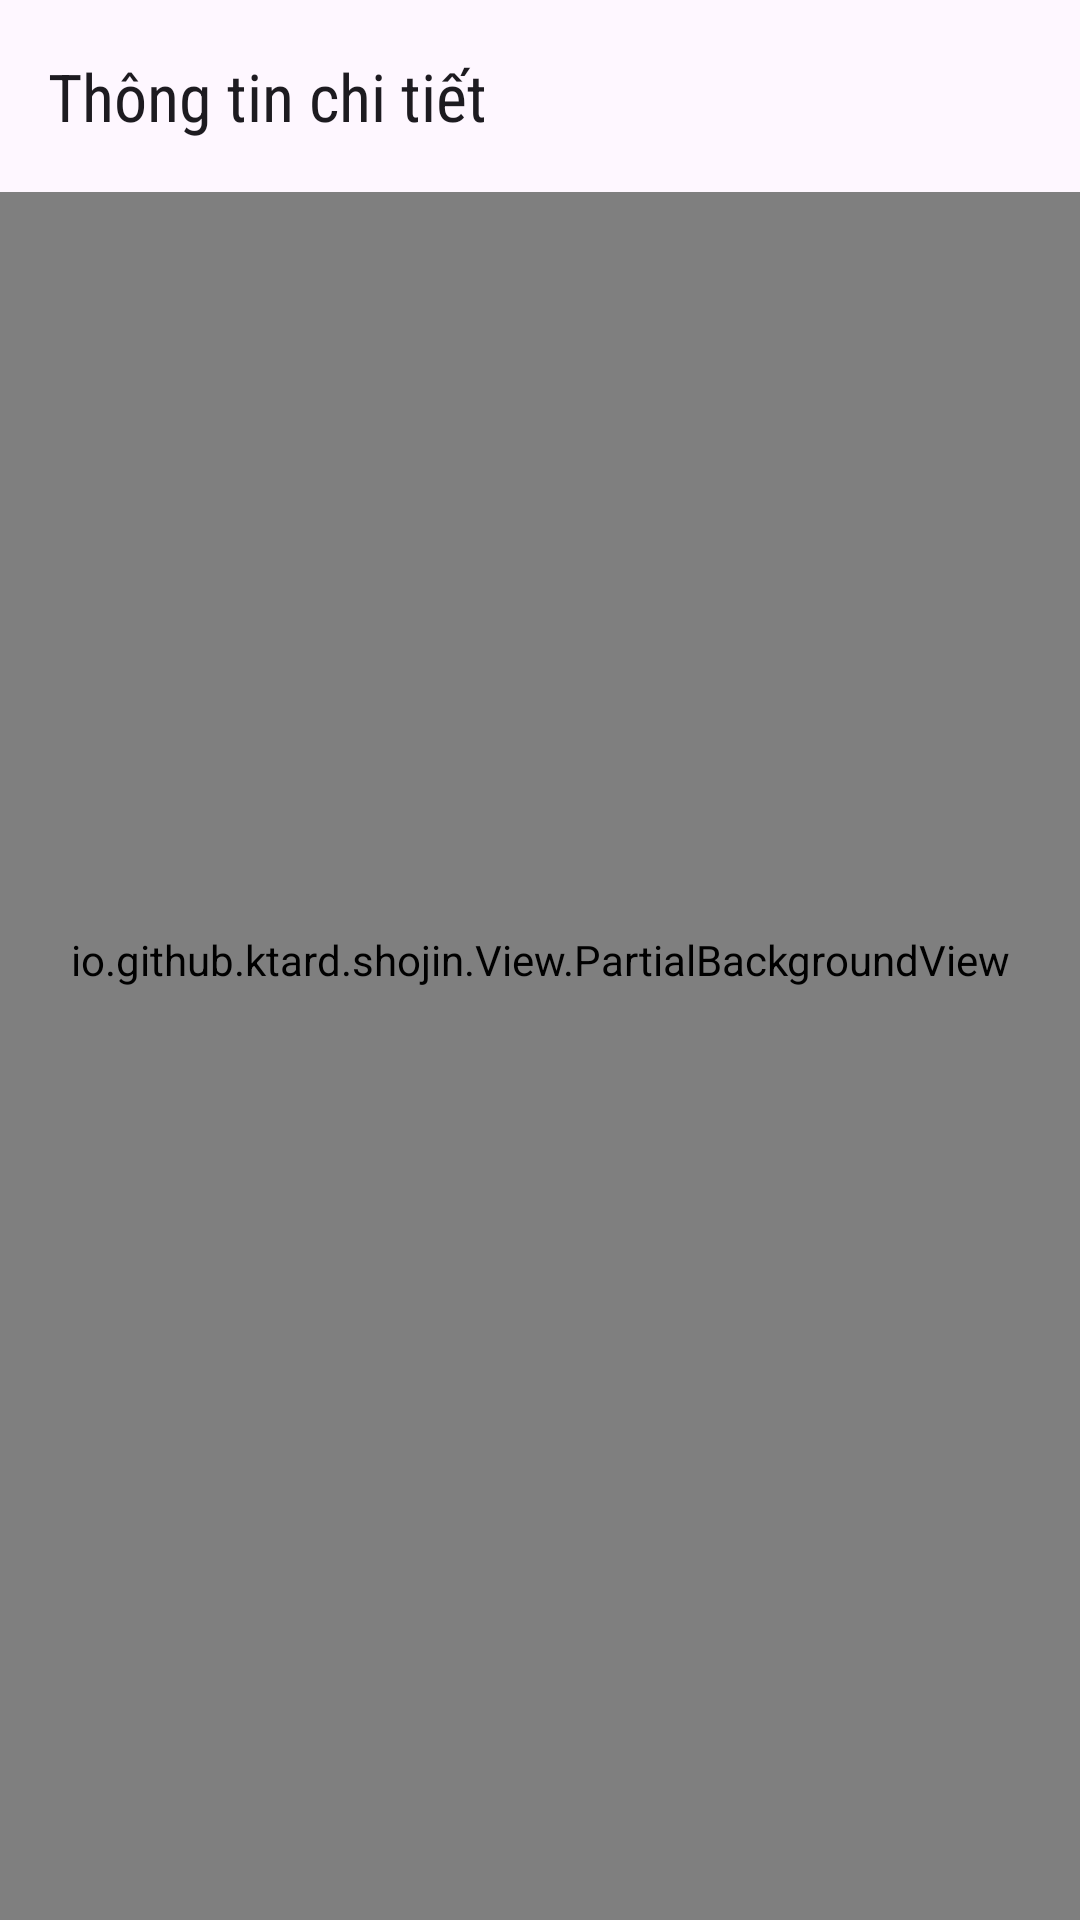

The Android layout XML behind this screen, and the referenced resources:
<!-- AndroidManifest.xml: application theme Theme.MyApplication -->
<!-- res/layout/activity_food_listing.xml -->
<?xml version="1.0" encoding="utf-8"?>
<androidx.coordinatorlayout.widget.CoordinatorLayout
    xmlns:android="http://schemas.android.com/apk/res/android"
    android:layout_width="match_parent"
    android:layout_height="match_parent">

    <include layout="@layout/content_food_listing" />

</androidx.coordinatorlayout.widget.CoordinatorLayout>
<!-- res/layout/content_food_listing.xml (included above) -->
<?xml version="1.0" encoding="utf-8"?>
<merge xmlns:tools="http://schemas.android.com/tools"
    xmlns:app="http://schemas.android.com/apk/res-auto"
    xmlns:android="http://schemas.android.com/apk/res/android"
    tools:showIn="@layout/activity_food_listing">

    <com.google.android.material.appbar.AppBarLayout
        android:layout_width="match_parent"
        android:layout_height="wrap_content"
        android:fitsSystemWindows="true"
        >

        <com.google.android.material.appbar.MaterialToolbar
            android:id="@+id/topAppBar"
            style="@style/Widget.App.Toolbar"
            android:layout_width="match_parent"
            android:layout_height="wrap_content"
            android:minHeight="?attr/actionBarSize"
            app:title="@string/detail_title"
            app:navigationIcon="@drawable/ic_back_24dp"
            app:liftOnScroll="true" />

    </com.google.android.material.appbar.AppBarLayout>

    <io.github.ktard.shojin.View.PartialBackgroundView
        android:layout_width="match_parent"
        android:layout_height="match_parent"
        app:partialBackground="@color/red"
        app:backgroundWeight="1"
        app:spaceWeight="2"
        android:elevation="-10dp"
        tools:showIn="@layout/content_main" />

    <androidx.recyclerview.widget.RecyclerView
        android:id="@+id/foodRecyclerView"
        android:layout_width="match_parent"
        android:layout_height="match_parent"
        app:layout_behavior="@string/appbar_scrolling_view_behavior"
        android:layout_margin="10dp"
        />
</merge>
<!-- res/layout/content_main.xml (included above) -->
<?xml version="1.0" encoding="utf-8"?>
<merge xmlns:tools="http://schemas.android.com/tools"
    xmlns:app="http://schemas.android.com/apk/res-auto"
    xmlns:android="http://schemas.android.com/apk/res/android"
    tools:showIn="@layout/activity_main">

    <com.google.android.material.appbar.AppBarLayout
        android:layout_width="match_parent"
        android:layout_height="wrap_content"
        android:fitsSystemWindows="true"
        >

        <com.google.android.material.appbar.MaterialToolbar
            android:id="@+id/topAppBar"
            style="@style/Widget.App.Toolbar"
            android:layout_width="match_parent"
            android:layout_height="wrap_content"
            android:minHeight="?attr/actionBarSize"
            app:title="@string/lunch_menu_title"
            app:navigationIcon="@drawable/ic_back_24dp"
            app:liftOnScroll="true" />

    </com.google.android.material.appbar.AppBarLayout>

    <io.github.ktard.shojin.View.PartialBackgroundView
        android:layout_width="match_parent"
        android:layout_height="match_parent"
        app:partialBackground="@color/red"
        app:backgroundWeight="2"
        app:spaceWeight="1"
        android:elevation="-10dp"
        tools:showIn="@layout/content_main" />

    <androidx.recyclerview.widget.RecyclerView
        android:id="@+id/categoryRecyclerView"
        android:layout_width="match_parent"
        android:layout_height="match_parent"
        app:layout_behavior="@string/appbar_scrolling_view_behavior"

        android:layout_margin="10dp" />
</merge>
<!-- res/layout/activity_main.xml (included above) -->
<?xml version="1.0" encoding="utf-8"?>
<androidx.coordinatorlayout.widget.CoordinatorLayout
    xmlns:android="http://schemas.android.com/apk/res/android"
    android:layout_width="match_parent"
    android:layout_height="match_parent">

    <include layout="@layout/content_main" />

</androidx.coordinatorlayout.widget.CoordinatorLayout>
<!-- resources referenced by this layout -->
<resources>
  <string name="detail_title">Thông tin chi tiết</string>
  <string name="lunch_menu_title">Cơm trưa</string>
  <style name="Widget.App.Toolbar" parent="Widget.Material3.Toolbar">
          <item name="titleTextAppearance">@style/TextAppearance.App.TitleLarge</item>
          <item name="subtitleTextAppearance">@style/TextAppearance.App.TitleMedium</item>
      </style>
  <style name="Theme.MyApplication" parent="Base.Theme.MyApplication" />
  <style name="TextAppearance.App.TitleLarge" parent="TextAppearance.Material3.TitleLarge">
          <item name="fontFamily">sans-serif-condensed</item>
          <item name="android:fontFamily">sans-serif-condensed</item>
      </style>
  <style name="TextAppearance.App.TitleMedium" parent="TextAppearance.Material3.TitleMedium">
          <item name="fontFamily">sans-serif-condensed</item>
          <item name="android:fontFamily">sans-serif-condensed</item>
      </style>
  <style name="Base.Theme.MyApplication" parent="Theme.Material3.DayNight.NoActionBar">
          <item name="android:windowFullscreen">false</item>
          
          
      </style>
</resources>
